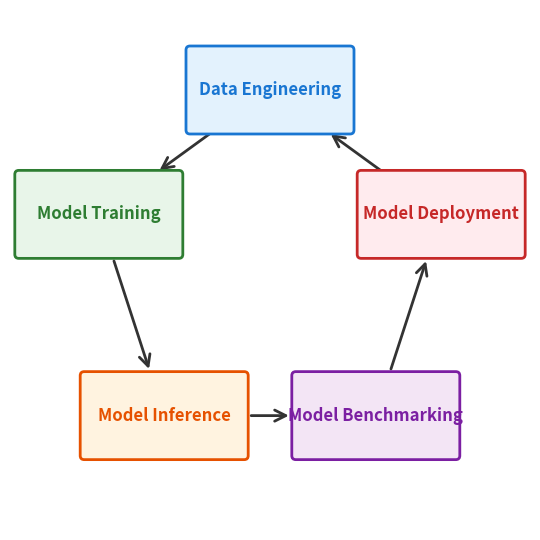

The matplotlib source for this figure: (Note: this script raises an exception after producing the figure.)
#!/usr/bin/env python3
"""
Visualize the Modern AI Model Lifecycle

This script creates a circular diagram showing the continuous lifecycle:
Data Engineering → Model Training → Model Inference → Model Benchmarking → 
Model Deployment → Data Engineering (repeat)
"""

import matplotlib.pyplot as plt
import matplotlib.patches as mpatches
from matplotlib.patches import FancyBboxPatch, FancyArrowPatch
import numpy as np
import os


def create_lifecycle_diagram():
    """Create a circular lifecycle diagram"""
    
    fig, ax = plt.subplots(figsize=(6.5, 5.5))
    ax.set_xlim(-1.3, 1.3)
    ax.set_ylim(-1.3, 1.3)
    ax.set_aspect('equal')
    ax.axis('off')
    
    # Define stages with their positions (circular layout)
    stages = [
        {
            "name": "Data Engineering",
            "angle": np.pi / 2,  # Top
            "color": "#E3F2FD",
            "edge_color": "#1976D2",
            "description": "Data collection, curation,\ntransformation, validation,\nexploration"
        },
        {
            "name": "Model Training",
            "angle": np.pi / 2 + 2 * np.pi / 5,  # Top-right
            "color": "#E8F5E9",
            "edge_color": "#2E7D32",
            "description": "Forward, backprop, gradient\ndescent, hyperparameter tuning,\nPEFT, fine-tuning, RLHF"
        },
        {
            "name": "Model Inference",
            "angle": np.pi / 2 + 4 * np.pi / 5,  # Bottom-right
            "color": "#FFF3E0",
            "edge_color": "#E65100",
            "description": "Quantization, caching,\nONNX conversion, operator\nfusion, CUDA kernel optimization"
        },
        {
            "name": "Model Benchmarking",
            "angle": np.pi / 2 + 6 * np.pi / 5,  # Bottom-left
            "color": "#F3E5F5",
            "edge_color": "#7B1FA2",
            "description": "Precision/recall, engineering\nperformance, profiling,\nstress testing, scenario testing"
        },
        {
            "name": "Model Deployment",
            "angle": np.pi / 2 + 8 * np.pi / 5,  # Top-left
            "color": "#FFEBEE",
            "edge_color": "#C62828",
            "description": "Autoscaling, scheduling,\nload balancing, observability"
        },
    ]
    
    # Radius for stage boxes
    radius = 0.9
    box_width = 0.8
    box_height = 0.4
    
    # Draw stages
    stage_positions = []
    for i, stage in enumerate(stages):
        angle = stage["angle"]
        x = radius * np.cos(angle)
        y = radius * np.sin(angle)
        stage_positions.append((x, y))
        
        # Create rounded rectangle for stage
        box = FancyBboxPatch(
            (x - box_width/2, y - box_height/2),
            box_width, box_height,
            boxstyle="round,pad=0.02",
            facecolor=stage["color"],
            edgecolor=stage["edge_color"],
            linewidth=2.0,
            zorder=3
        )
        ax.add_patch(box)
        
        # Add stage name (centered in box, larger font)
        ax.text(
            x, y,
            stage["name"],
            ha='center', va='center',
            fontsize=12, fontweight='bold',
            color=stage["edge_color"],
            zorder=4
        )
    
    # Draw arrows between stages (circular flow)
    arrow_style = dict(
        arrowstyle='->',
        lw=2.0,
        color='#333333',
        zorder=2,
        mutation_scale=20,  # Make arrowhead larger
        shrinkA=5,
        shrinkB=5
    )
    
    def get_box_intersection(cx, cy, target_x, target_y, box_w, box_h):
        """Find where line from box center to target intersects box boundary"""
        dx = target_x - cx
        dy = target_y - cy
        
        if abs(dx) < 1e-10:  # Vertical line
            if dy > 0:
                return (cx, cy + box_h/2)
            else:
                return (cx, cy - box_h/2)
        if abs(dy) < 1e-10:  # Horizontal line
            if dx > 0:
                return (cx + box_w/2, cy)
            else:
                return (cx - box_w/2, cy)
        
        # Calculate intersections with all four edges
        # Left edge: x = cx - box_w/2
        t_left = (cx - box_w/2 - cx) / dx
        y_left = cy + t_left * dy
        if t_left > 0 and cy - box_h/2 <= y_left <= cy + box_h/2:
            return (cx - box_w/2, y_left)
        
        # Right edge: x = cx + box_w/2
        t_right = (cx + box_w/2 - cx) / dx
        y_right = cy + t_right * dy
        if t_right > 0 and cy - box_h/2 <= y_right <= cy + box_h/2:
            return (cx + box_w/2, y_right)
        
        # Top edge: y = cy + box_h/2
        t_top = (cy + box_h/2 - cy) / dy
        x_top = cx + t_top * dx
        if t_top > 0 and cx - box_w/2 <= x_top <= cx + box_w/2:
            return (x_top, cy + box_h/2)
        
        # Bottom edge: y = cy - box_h/2
        t_bottom = (cy - box_h/2 - cy) / dy
        x_bottom = cx + t_bottom * dx
        if t_bottom > 0 and cx - box_w/2 <= x_bottom <= cx + box_w/2:
            return (x_bottom, cy - box_h/2)
        
        # Fallback (shouldn't happen)
        return (cx, cy)
    
    for i in range(len(stages)):
        start_idx = i
        end_idx = (i + 1) % len(stages)
        
        start_x, start_y = stage_positions[start_idx]
        end_x, end_y = stage_positions[end_idx]
        
        # Get intersection points on box boundaries
        start_point_x, start_point_y = get_box_intersection(
            start_x, start_y, end_x, end_y, box_width, box_height
        )
        end_point_x, end_point_y = get_box_intersection(
            end_x, end_y, start_x, start_y, box_width, box_height
        )
        
        # Create straight arrow with visible arrowhead
        arrow = FancyArrowPatch(
            (start_point_x, start_point_y),
            (end_point_x, end_point_y),
            **arrow_style
        )
        ax.add_patch(arrow)
    
    
    plt.tight_layout()
    
    # Save figure (standard pattern: same name as script)
    script_dir = os.path.dirname(os.path.abspath(__file__))
    script_name = os.path.splitext(os.path.basename(__file__))[0]
    output_path = os.path.join(script_dir, f'{script_name}.png')
    plt.savefig(output_path, dpi=300, bbox_inches='tight', 
                facecolor='white', edgecolor='none', pad_inches=0.03)
    print(f"Saved figure to: {output_path}")
    plt.close()


if __name__ == "__main__":
    create_lifecycle_diagram()
